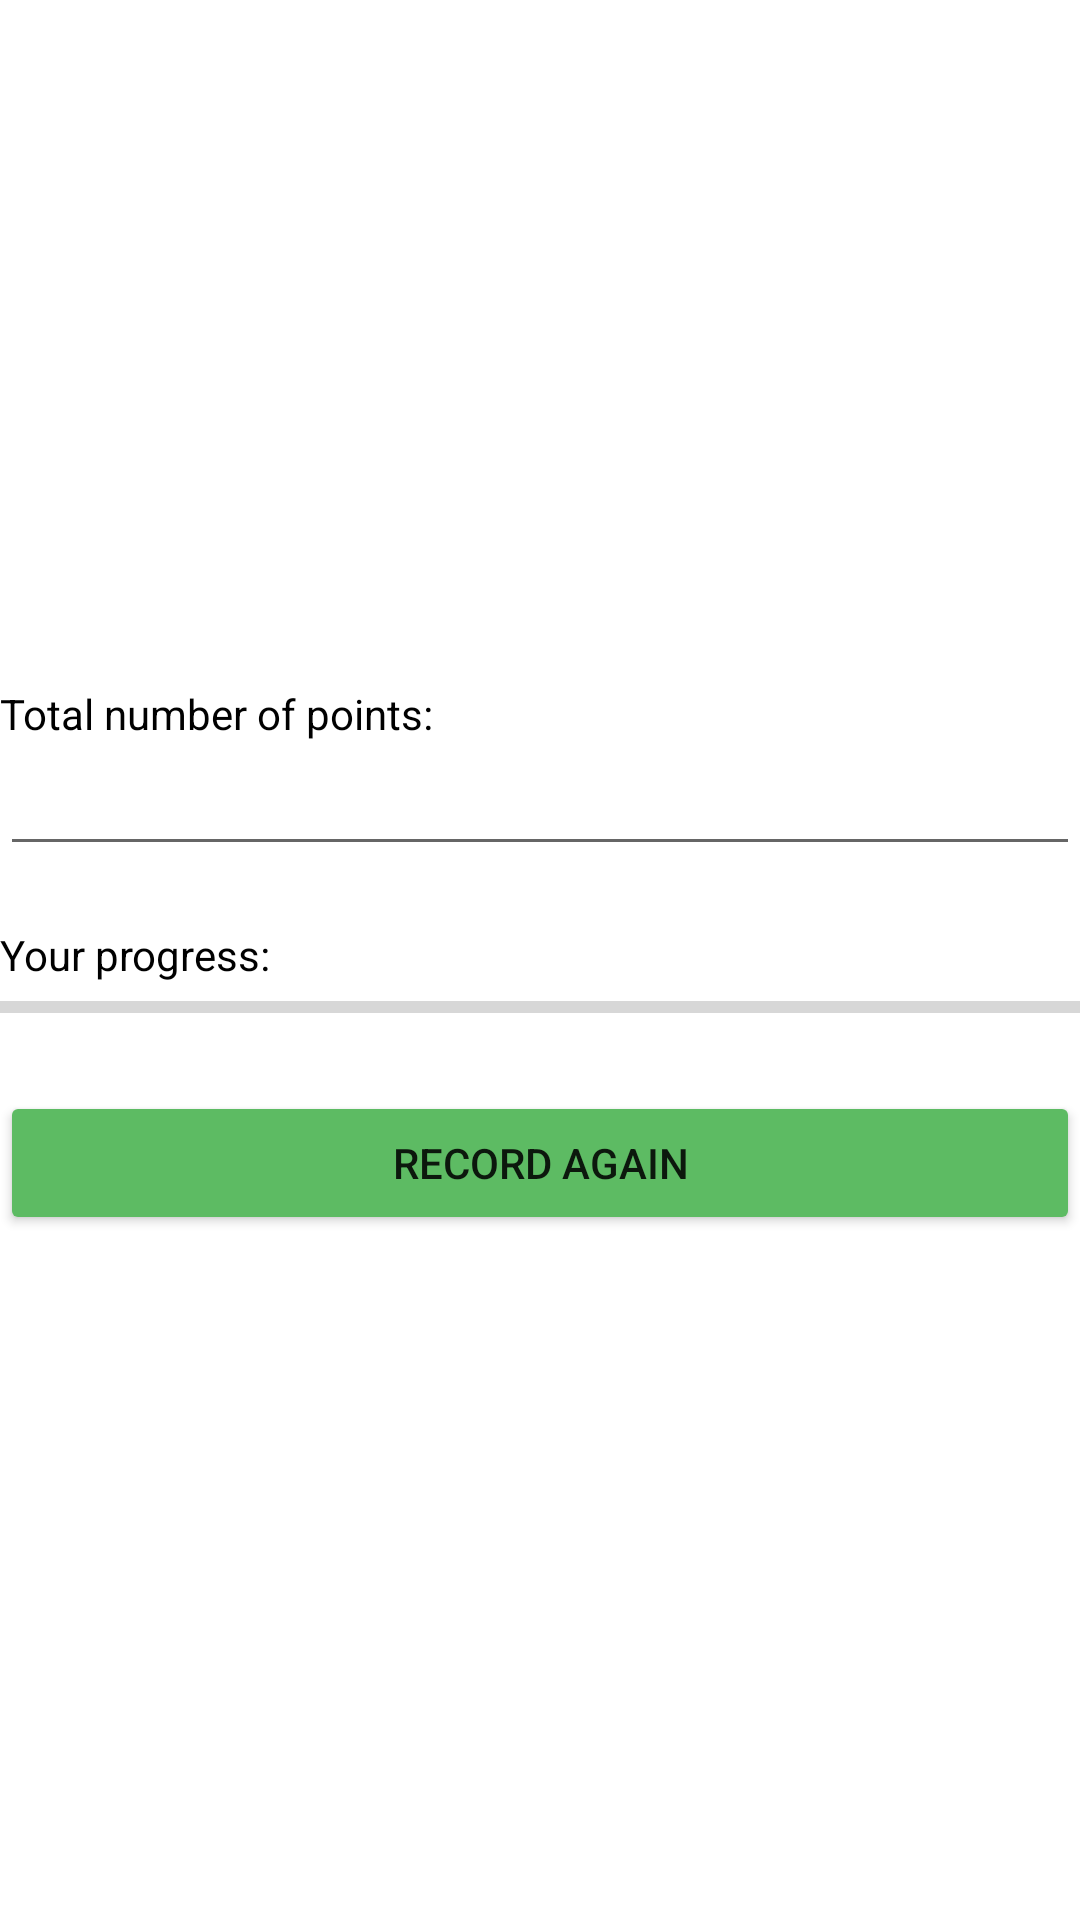

This screen was rendered from an Android layout file. Write that file and the resources it references.
<!-- AndroidManifest.xml: application theme Theme.LunchCheck -->
<!-- res/layout/progress.xml -->
<?xml version="1.0" encoding="utf-8"?>
<LinearLayout xmlns:android="http://schemas.android.com/apk/res/android"
    android:orientation="vertical"
    android:gravity="center"
    android:layout_width="match_parent"
    android:layout_height="match_parent">

    <TextView
        android:id="@+id/textView3"
        android:layout_width="360dp"
        android:layout_gravity="center"
        android:layout_height="wrap_content"
        android:text="Total number of points:"
        android:textColor="@color/black"/>

    <EditText
        android:id="@+id/editTextNumber6"
        android:layout_width="360dp"
        android:layout_gravity="center"
        android:layout_height="wrap_content"
        android:ems="10"
        android:inputType="number"
        android:layout_marginBottom="20dp"/>

    <TextView
        android:id="@+id/textView4"
        android:layout_width="360dp"
        android:layout_gravity="center"
        android:layout_height="wrap_content"
        android:text="Your progress:"
        android:textColor="@color/black"/>

    <ProgressBar
        android:id="@+id/progressBar2"
        style="?android:attr/progressBarStyleHorizontal"
        android:layout_width="360dp"
        android:layout_gravity="center"
        android:layout_height="wrap_content"
        android:layout_marginBottom="20dp"/>

    <Button
        android:id="@+id/button5"
        android:layout_width="360dp"
        android:layout_gravity="center"
        android:layout_height="wrap_content"
        android:backgroundTint="@color/fern"
        android:text="Record again" />

</LinearLayout>
<!-- resources referenced by this layout -->
<resources>
  <color name="black">#FF000000</color>
  <color name="fern">#5DBB63</color>
  <style name="Theme.LunchCheck" parent="Theme.MaterialComponents.DayNight.NoActionBar">
          
          <item name="colorPrimary">@color/purple_500</item>
          <item name="colorPrimaryVariant">@color/purple_700</item>
          <item name="colorOnPrimary">@color/white</item>
          
          <item name="colorSecondary">@color/teal_200</item>
          <item name="colorSecondaryVariant">@color/teal_700</item>
          <item name="colorOnSecondary">@color/black</item>
          
          <item name="android:statusBarColor" tools:targetApi="l">?attr/colorPrimaryVariant</item>
          
      </style>
  <color name="purple_500">#8BC34A</color>
  <color name="purple_700">#4CAF50</color>
  <color name="white">#FFFFFFFF</color>
  <color name="teal_200">#FF03DAC5</color>
  <color name="teal_700">#FF018786</color>
</resources>
